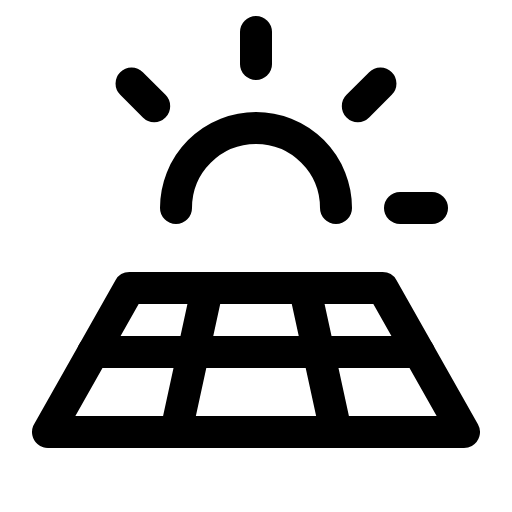
t = 0.00 s
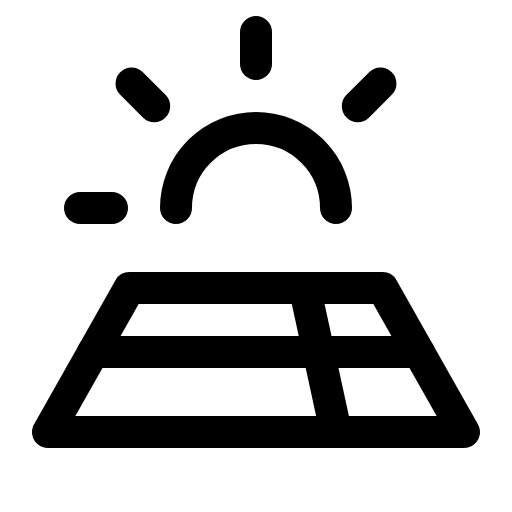
t = 2.70 s
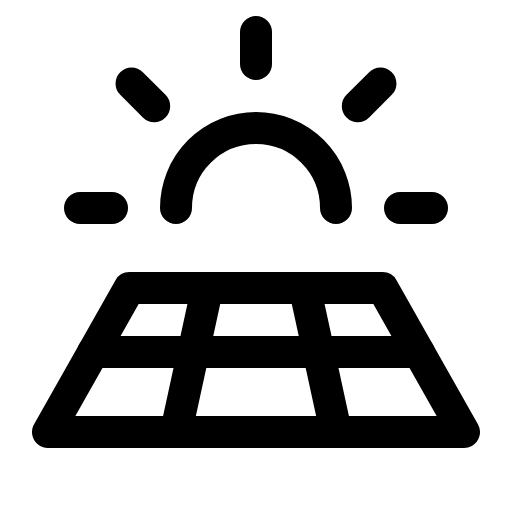
t = 3.08 s
t = 3.45 s: frame unchanged from t = 3.08 s, image omitted
t = 3.83 s: frame unchanged from t = 3.08 s, image omitted

The animated SVG that drew these frames (rendered in a browser with its animation timeline set to each time). Animation: 1 CSS @keyframes rule; one cycle of 4.20 s, repeats indefinitely.

<svg xmlns="http://www.w3.org/2000/svg" viewBox="0 0 256 256">
  <style>
    .draw-line {
      stroke-dasharray: 2000;
      stroke-dashoffset: 0;
    }
    svg:hover .draw-line {
      animation: phosphor-draw-in 1.5s ease-in-out infinite;
    }
    @keyframes phosphor-draw-in {
      0%   { stroke-dashoffset: 2000; }
      100% { stroke-dashoffset: 0; }
    }
  </style><rect width="256" height="256" fill="none"/><line x1="40" y1="104" x2="56" y2="104" fill="none" stroke="currentColor" stroke-linecap="round" stroke-linejoin="round" stroke-width="16" class="draw-line" pathLength="1" style="animation-delay: 0s"/><line x1="65.77" y1="41.77" x2="77.09" y2="53.09" fill="none" stroke="currentColor" stroke-linecap="round" stroke-linejoin="round" stroke-width="16" class="draw-line" pathLength="1" style="animation-delay: 0.3s"/><line x1="128" y1="16" x2="128" y2="32" fill="none" stroke="currentColor" stroke-linecap="round" stroke-linejoin="round" stroke-width="16" class="draw-line" pathLength="1" style="animation-delay: 0.6s"/><line x1="190.23" y1="41.77" x2="178.91" y2="53.09" fill="none" stroke="currentColor" stroke-linecap="round" stroke-linejoin="round" stroke-width="16" class="draw-line" pathLength="1" style="animation-delay: 0.9s"/><line x1="216" y1="104" x2="200" y2="104" fill="none" stroke="currentColor" stroke-linecap="round" stroke-linejoin="round" stroke-width="16" class="draw-line" pathLength="1" style="animation-delay: 1.2s"/><path d="M88,104a40,40,0,0,1,80,0" fill="none" stroke="currentColor" stroke-linecap="round" stroke-linejoin="round" stroke-width="16" class="draw-line" pathLength="1" style="animation-delay: 1.5s"/><polygon points="24 216 64.7 144 191.3 144 232 216 24 216" fill="none" stroke="currentColor" stroke-linecap="round" stroke-linejoin="round" stroke-width="16" class="draw-line" pathLength="1" style="animation-delay: 1.8s"/><line x1="46.61" y1="176" x2="209.39" y2="176" fill="none" stroke="currentColor" stroke-linecap="round" stroke-linejoin="round" stroke-width="16" class="draw-line" pathLength="1" style="animation-delay: 2.1s"/><line x1="152.35" y1="144" x2="168" y2="216" fill="none" stroke="currentColor" stroke-linecap="round" stroke-linejoin="round" stroke-width="16" class="draw-line" pathLength="1" style="animation-delay: 2.4s"/><line x1="88" y1="216" x2="103.65" y2="144" fill="none" stroke="currentColor" stroke-linecap="round" stroke-linejoin="round" stroke-width="16" class="draw-line" pathLength="1" style="animation-delay: 2.7s"/></svg>
